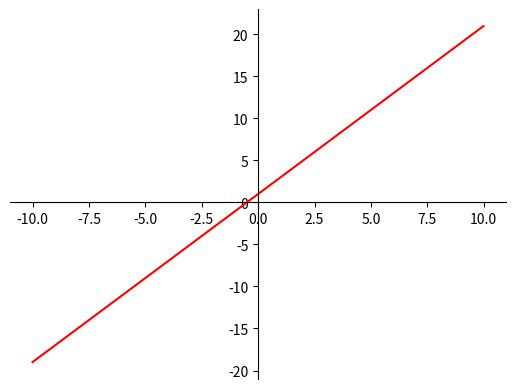

Python code for this plot:
import matplotlib.pyplot as plt
import numpy as np


def plot(f, a, b, n=100):
    fig = plt.figure()
    ax = fig.add_subplot(1, 1, 1)

    ax.spines['left'].set_position('zero')
    ax.spines['bottom'].set_position('zero')

    ax.spines['right'].set_color('none')
    ax.spines['top'].set_color('none')

    # ax.xaxis.set_ticks_position('bottom')
    # ax.yaxis.set_ticks_position('left')

    a = int(n * a)
    b = int(n * b)

    xs = [x / n for x in range(a, b)]
    print(xs)
    ys = [f(x) for x in xs]

    plt.plot(xs, ys, '-r', label=None)

    plt.show()


def f(x):
    return x * x - 8 * x + 1

plot(lambda x : 2*x+1, -10, 10)
#plot(f, -10, 10)
